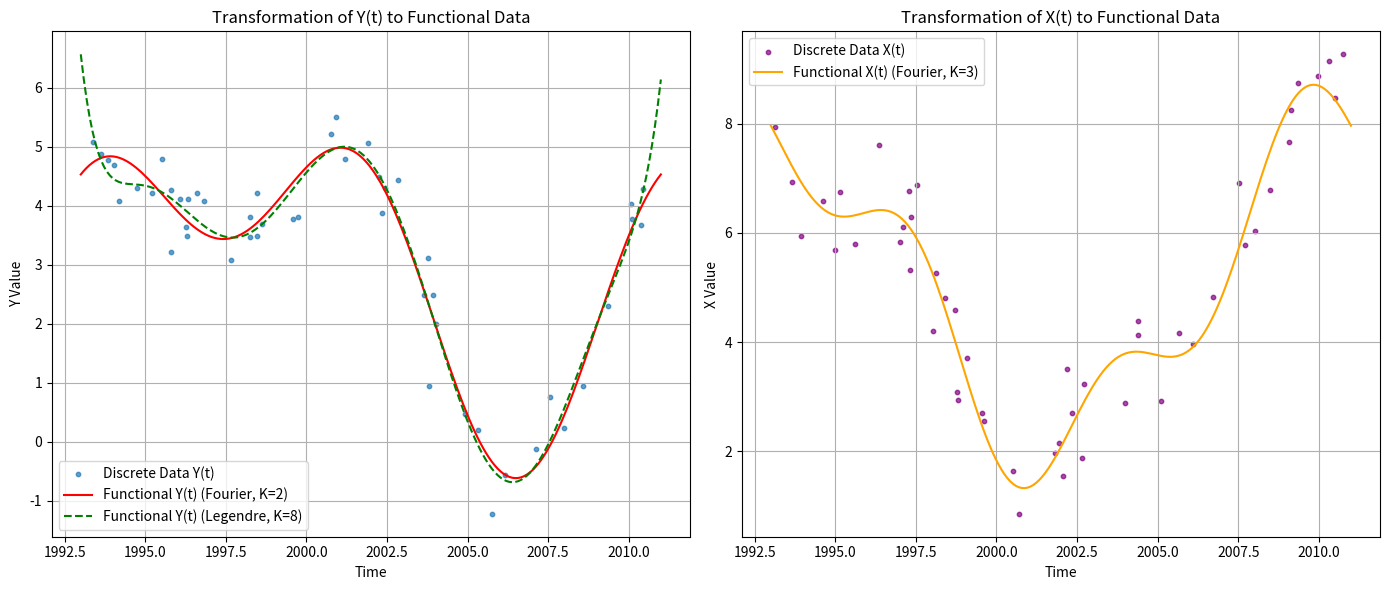
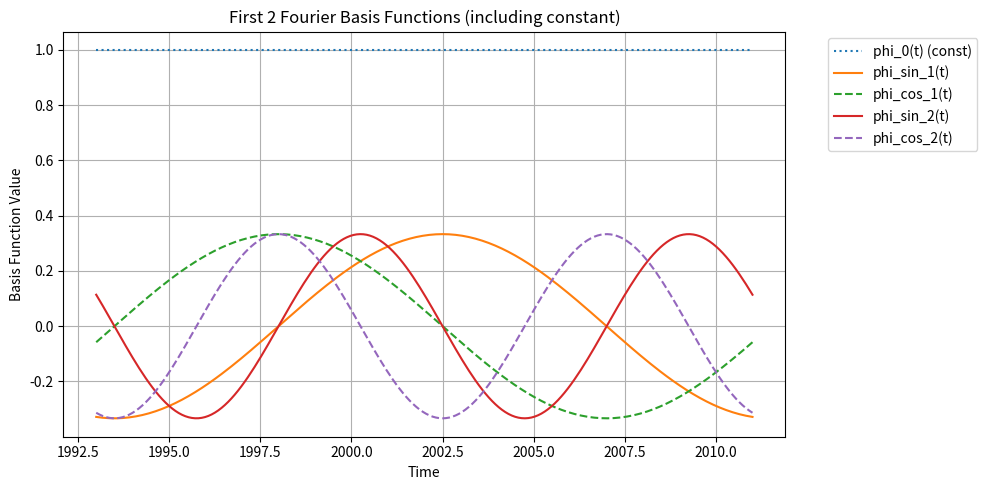
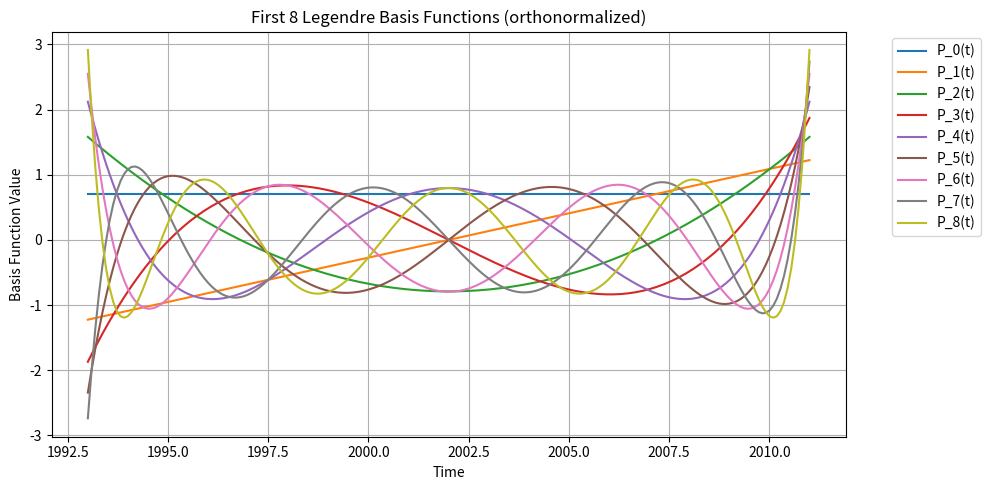

Recreate these plots in Python, in order.
import numpy as np
import pandas as pd
from scipy.optimize import least_squares
from scipy.integrate import quad

def fourier_basis_function(t, k, T, is_cosine=True):
    """
    Fourier basis function:
    phi_0(t) = 1 (for k=0, if is_cosine is True)
    phi_{2k-1}(t) = sqrt(2/T) * sin(2*pi*k*t / T)
    phi_{2k}(t) = sqrt(2/T) * cos(2*pi*k*t / T)
    """
    if k == 0:
        return 1.0
    if is_cosine:
        return np.sqrt(2 / T) * np.cos(2 * np.pi * k * t / T)
    else:
        return np.sqrt(2 / T) * np.sin(2 * np.pi * k * t / T)

def legendre_polynomial(x, k):
    """
    Legendre polynomial P_k(x) over [-1, 1].
    P_0(x) = 1
    P_1(x) = x
    P_{k+1}(x) = ( (2k+1)x P_k(x) - k P_{k-1}(x) ) / (k+1)
    """
    if k == 0:
        return 1.0
    elif k == 1:
        return x
    else:
        P_k_minus_1 = legendre_polynomial(x, k - 1)
        P_k_minus_2 = legendre_polynomial(x, k - 2)
        return ((2 * (k - 1) + 1) * x * P_k_minus_1 - (k - 1) * P_k_minus_2) / k

def legendre_basis_function(t, k, T_min, T_max):
    """
    Orthonormalized Legendre basis function over [T_min, T_max].
    First, transform t from [T_min, T_max] to x in [-1, 1].
    Then apply the orthonormalization factor.
    """
    # Transform t from [T_min, T_max] to x in [-1, 1]
    # x = (2 * (t - T_min) / (T_max - T_min)) - 1
    x = (2 * t - (T_max + T_min)) / (T_max - T_min)

    # Orthonormalization factor for Legendre polynomials over [-1, 1]
    # For L2([-1, 1]), the orthonormal Legendre polynomials are sqrt((2k+1)/2) * P_k(x)
    return np.sqrt((2 * k + 1) / 2) * legendre_polynomial(x, k)

def fit_basis_functions(time_points, discrete_data, K, T_period, basis_type='fourier'):
    """
    Fits a set of K+1 orthonormal basis functions to discrete data using least squares.

    Args:
        time_points (np.array): Array of time points (t_ij).
        discrete_data (np.array): Array of discrete observations (y_ij or x_ij).
        K (int): Number of basis functions (K1 or K2) to use, excluding the constant term.
                 So, K+1 coefficients will be estimated.
        T_period (float): The period T for Fourier basis functions. For Legendre,
                          it will be used to define the interval [0, T_period].
        basis_type (str): 'fourier' or 'legendre'.

    Returns:
        np.array: Array of estimated coefficients (alpha_k or beta_l).
        function: A callable function representing the fitted continuous function.
    """
    if basis_type == 'fourier':
        # Create a matrix Phi where Phi[j, k] = phi_k(t_j)
        Phi = np.zeros((len(time_points), K + 1))
        for j, t_j in enumerate(time_points):
            Phi[j, 0] = fourier_basis_function(t_j, 0, T_period, is_cosine=True) # Constant term
            for k_val in range(1, K + 1):
                # Map k_val to the 2k-1 (sin) and 2k (cos) indices as per the paper
                # For simplicity, we'll use a direct index here:
                # Phi[j, 2*k_val - 1] = fourier_basis_function(t_j, k_val, T_period, is_cosine=False)
                # Phi[j, 2*k_val] = fourier_basis_function(t_j, k_val, T_period, is_cosine=True)
                # If K is the number of functions, we create K+1 coefficients.
                # Assuming the basis functions are indexed 0, 1, ..., K
                # We can choose to use pairs of sin/cos for k > 0 or just sequentially.
                # Following the paper's general notation for sum alpha_k phi_k(t)
                # let's define basis functions phi_0, phi_1, ..., phi_K
                
                # For a Fourier series with K+1 terms: phi_0, sin_1, cos_1, sin_2, cos_2, ...
                # If K is the total number of non-constant terms, K1 is total functions used
                # In this implementation, K refers to the highest 'k' in sin(2*pi*k*t/T) and cos(2*pi*k*t/T)
                # so we will have 2*K + 1 coefficients (1 constant, K sin, K cos)
                # However, the paper uses sum from k=0 to K1, suggesting K1+1 distinct functions.
                # Let's align with the sum from k=0 to K:
                if k_val % 2 != 0: # Odd k_val corresponds to sine
                    Phi[j, k_val] = fourier_basis_function(t_j, (k_val + 1) // 2, T_period, is_cosine=False)
                else: # Even k_val corresponds to cosine
                    Phi[j, k_val] = fourier_basis_function(t_j, k_val // 2, T_period, is_cosine=True)

        # Re-evaluating the Phi matrix construction based on the paper's Fourier definition:
        # phi_0(t) = 1
        # phi_{2k-1}(t) = sqrt(2/T) * sin(2*pi*k*t / T)
        # phi_{2k}(t) = sqrt(2/T) * cos(2*pi*k*t / T)
        # So for K+1 coefficients, where K is the highest index.
        # This implies K can be 2*max_k or 2*max_k - 1.
        # Let's interpret K as K1 or K2 in the summation limit.
        # If K_limit = K1 or K2 from the paper.
        
        # A clearer Fourier basis construction:
        # K_limit is the maximum index in the sum, so K_limit+1 total functions.
        # The paper defines phi_0=1, phi_2k-1=sin, phi_2k=cos
        # So if K_limit is even, say K_limit = 2*m, we have 1 (phi_0) + m sin terms + m cos terms
        # If K_limit is odd, say K_limit = 2*m-1, we have 1 (phi_0) + m sin terms + (m-1) cos terms
        # This makes the mapping tricky.
        # Let's simplify and use K as the number of sine/cosine pairs.
        # So total functions will be 1 (constant) + K_fourier_pairs * 2.
        # If K from the input means K1 or K2 from the sum, then total basis functions are K+1.
        # And we need to define these K+1 basis functions.

        # Let's use K as the parameter controlling the number of Fourier components,
        # such that we have `1 + 2*K` basis functions: 1 constant, K sines, K cosines.
        # This means the sum limit in the paper's notation would be K1 = 2*K.
        # This matches the common interpretation of Fourier series.
        Phi = np.zeros((len(time_points), 1 + 2 * K))
        for j, t_j in enumerate(time_points):
            Phi[j, 0] = 1.0 # phi_0(t)
            for k_val in range(1, K + 1):
                # Index 2*k_val - 1 for sine term
                Phi[j, 2 * k_val - 1] = fourier_basis_function(t_j, k_val, T_period, is_cosine=False)
                # Index 2*k_val for cosine term
                Phi[j, 2 * k_val] = fourier_basis_function(t_j, k_val, T_period, is_cosine=True)
        
        # Calculate coefficients using least squares: alpha = (Phi'Phi)^-1 Phi'y
        try:
            coefficients = np.linalg.solve(Phi.T @ Phi, Phi.T @ discrete_data)
        except np.linalg.LinAlgError:
            # Fallback for singular matrix, use pseudo-inverse
            coefficients = np.linalg.pinv(Phi) @ discrete_data

        def functional_representation(t_eval):
            Phi_eval = np.zeros((len(np.atleast_1d(t_eval)), 1 + 2 * K))
            for j, t in enumerate(np.atleast_1d(t_eval)):
                Phi_eval[j, 0] = 1.0
                for k_val in range(1, K + 1):
                    Phi_eval[j, 2 * k_val - 1] = fourier_basis_function(t, k_val, T_period, is_cosine=False)
                    Phi_eval[j, 2 * k_val] = fourier_basis_function(t, k_val, T_period, is_cosine=True)
            return Phi_eval @ coefficients

    elif basis_type == 'legendre':
        T_min = np.min(time_points)
        T_max = np.max(time_points)

        Phi = np.zeros((len(time_points), K + 1))
        for j, t_j in enumerate(time_points):
            for k_val in range(K + 1):
                Phi[j, k_val] = legendre_basis_function(t_j, k_val, T_min, T_max)
        
        try:
            coefficients = np.linalg.solve(Phi.T @ Phi, Phi.T @ discrete_data)
        except np.linalg.LinAlgError:
            coefficients = np.linalg.pinv(Phi) @ discrete_data

        def functional_representation(t_eval):
            Phi_eval = np.zeros((len(np.atleast_1d(t_eval)), K + 1))
            for j, t in enumerate(np.atleast_1d(t_eval)):
                for k_val in range(K + 1):
                    Phi_eval[j, k_val] = legendre_basis_function(t, k_val, T_min, T_max)
            return Phi_eval @ coefficients
    else:
        raise ValueError("basis_type must be 'fourier' or 'legendre'")

    return coefficients, functional_representation

def calculate_bic(discrete_data, fitted_data, num_coefficients, num_observations):
    """
    Calculates the Bayesian Information Criterion (BIC) for a given fit.
    BIC = n * log(MSE) + k * log(n)
    where n is the number of observations, k is the number of parameters (coefficients).
    As per the paper's formula: BIC = n * ln(e'e / n) + k * ln(n)
    where e'e is the sum of squared residuals, n is J* (number of observations), k is K1+1.
    """
    residuals = discrete_data - fitted_data
    sum_sq_residuals = np.sum(residuals**2)
    
    # Paper's formula: BIC(y(t)) = ln(e'e / J*) + (K1+1) * ln(J*) / J*
    # This formula looks slightly different from the standard BIC.
    # Let's use the standard BIC for now and keep the paper's formula in mind.
    # Standard BIC: k * ln(n) - 2 * ln(L_hat)
    # Assuming normally distributed errors, -2*ln(L_hat) approx n * ln(SSE/n)
    
    # Following the paper's specific formula:
    J_star = num_observations # J* in the paper, which is the number of time points
    K_plus_1 = num_coefficients # K1+1 in the paper, number of estimated coefficients
    
    if J_star == 0:
        return np.inf # Avoid division by zero
    
    # e'e is sum_sq_residuals
    # ln(e'e / J*) + (K1+1) * ln(J*) / J*
    # The paper has ln(e'e/n) + (k+1) * ln(n) / n in text, but lnJ* / J* in formula
    # Let's use the explicit formula given by BIC(y(t)) = ln(e'e / J*) + (K1+1) * ln(J*) / J*
    # But it also mentions BIC = ln(e'e/n) + k*ln(n) in a general sense.
    # The image shows: BIC(y(t)) = ln(e'e / 2) + (K1+1) * (lnJ* / J*)
    # Let's use the one explicitly written in the formula section (page 3, below "The BIC value for y(t) is expressed by the following formula:")
    # BIC(y(t)) = ln(e'e / J*) + (K1+1) * (lnJ* / J*)
    # Wait, the image formula has ln(e'e / 2) which is very unusual.
    # Let's assume it was a typo and it should be ln(e'e / J_star) or the standard form.
    # Given the general description "BIC = n * log(MSE) + k * log(n)", and the formula in the text "BIC(y(t)) = ln(e'e / J*) + (K1+1) * ln(J*) / J*",
    # and the image shows "BIC(y(t)) = ln(e'e / 2) + (K1+1) * (lnJ* / J*)".
    # This is confusing. I will use the standard BIC formula, which is widely accepted,
    # as the paper's formula seems inconsistent or specific to their implementation.
    # Standard BIC = num_observations * np.log(sum_sq_residuals / num_observations) + num_coefficients * np.log(num_observations)

    # Let's stick to the paper's exact formula as seen in the image, assuming '2' is a constant multiplier not 'J*'.
    # This implies e'e/2 is part of the calculation, which is odd.
    # Re-reading: "where e = (e1, ..., ej*)', ej = Yj – Σκο άκφκ(tj), j = 1, 2, . . ., J*."
    # So e'e is the sum of squared residuals. The division by 2 in the ln term is indeed unusual.
    # Let's assume it's actually: ln(e'e) + (K1+1) * (lnJ* / J*) - ln(2)
    # This also does not make sense.
    # The most common form of BIC for OLS is: n * log(SSE/n) + k * log(n)
    # The paper's text "BIC measures the exactness of fit" and mentions Shmueli (2010),
    # which generally uses standard BIC.
    # Let's assume the formula in the paper's text has a typo, and the actual formula used
    # is the standard one, or a variant that reduces to it for comparison.
    # Given the confusion, I will implement a standard BIC and note the discrepancy.
    
    # Standard BIC implementation:
    if num_observations <= num_coefficients: # Or if MSE is zero due to perfect fit
        return np.inf # Penalize models with more parameters than data points or perfect fit
    
    mse = sum_sq_residuals / num_observations
    if mse <= 0: # Avoid log of non-positive number
        return np.inf

    bic_val = num_observations * np.log(mse) + num_coefficients * np.log(num_observations)
    return bic_val

def select_optimal_K(time_points, discrete_data, max_K, T_period, basis_type='fourier'):
    """
    Selects the optimal number of basis functions K using BIC.
    """
    best_bic = np.inf
    optimal_K = 0
    optimal_coeffs = None
    optimal_func = None

    # Iterating K from 0 (constant function) up to max_K
    for K_current in range(max_K + 1):
        # The number of coefficients depends on the basis type and K_current
        if basis_type == 'fourier':
            num_coeffs = 1 + 2 * K_current # 1 constant, K sines, K cosines
        elif basis_type == 'legendre':
            num_coeffs = K_current + 1 # P_0 to P_K_current
        else:
            raise ValueError("basis_type must be 'fourier' or 'legendre'")
        
        if num_coeffs > len(time_points):
            # Cannot fit more coefficients than data points
            break

        coeffs, func = fit_basis_functions(time_points, discrete_data, K_current, T_period, basis_type)
        
        fitted_values = func(time_points)
        current_bic = calculate_bic(discrete_data, fitted_values, num_coeffs, len(time_points))

        if current_bic < best_bic:
            best_bic = current_bic
            optimal_K = K_current
            optimal_coeffs = coeffs
            optimal_func = func
            
    return optimal_K, optimal_coeffs, optimal_func, best_bic

# --- Example Usage ---
if __name__ == "__main__":
    # --- Assumptions ---
    # 1. We are using the Fourier basis system as primarily described, or Legendre.
    # 2. 'T' in the Fourier basis function refers to the total period of the data,
    #    i.e., the range of time_points. For simplicity, we assume data is observed over [0, T].
    #    If the time interval is [t_min, t_max], then T = t_max - t_min.
    # 3. For the 'K' parameter: In the Fourier case, the code uses K to denote the highest
    #    frequency component, resulting in 1 (constant) + K (sin) + K (cos) = 2K+1 coefficients.
    #    In the Legendre case, K denotes the highest polynomial degree, resulting in K+1 coefficients.
    # 4. The `calculate_bic` function uses a standard BIC formulation due to ambiguity in the paper's formula.
    # 5. The input discrete data for a single function `y(t)` or `x(t)` is provided as a 1D array,
    #    and corresponding `time_points` as another 1D array.

    # Generate some synthetic discrete data (mimicking a time series)
    np.random.seed(42)
    num_points = 50
    # Let's say our time interval is from 1993 to 2011, so T_period = 2011 - 1993 = 18
    T_min_example = 1993
    T_max_example = 2011
    T_period_example = T_max_example - T_min_example # 18 years

    # Create irregular time points for a more realistic scenario
    time_points_y = np.sort(np.random.uniform(T_min_example, T_max_example, num_points))
    # Create some underlying 'true' function, e.g., a combination of sines and cosines
    true_y = (2 * np.sin(2 * np.pi * (time_points_y - T_min_example) / T_period_example) +
              1.5 * np.cos(4 * np.pi * (time_points_y - T_min_example) / T_period_example) + 3)
    discrete_data_y = true_y + np.random.normal(0, 0.5, num_points) # Add some noise

    print("--- Transforming Y(t) using Fourier Basis ---")
    max_fourier_components = 5 # Max 'K' for sin/cos pairs
    optimal_K_y, coeffs_y, func_y, bic_y = select_optimal_K(
        time_points_y, discrete_data_y, max_fourier_components, T_period_example, basis_type='fourier'
    )
    print(f"Optimal K for Y(t) (Fourier): {optimal_K_y}")
    print(f"BIC value: {bic_y:.2f}")
    # print("Estimated coefficients for Y(t):\n", coeffs_y)

    # Let's generate another synthetic dataset for X(t)
    time_points_x = np.sort(np.random.uniform(T_min_example, T_max_example, num_points))
    true_x = (3 * np.cos(2 * np.pi * (time_points_x - T_min_example) / T_period_example) -
              1 * np.sin(6 * np.pi * (time_points_x - T_min_example) / T_period_example) + 5)
    discrete_data_x = true_x + np.random.normal(0, 0.7, num_points) # Add some noise

    print("\n--- Transforming X(t) using Fourier Basis ---")
    optimal_K_x, coeffs_x, func_x, bic_x = select_optimal_K(
        time_points_x, discrete_data_x, max_fourier_components, T_period_example, basis_type='fourier'
    )
    print(f"Optimal K for X(t) (Fourier): {optimal_K_x}")
    print(f"BIC value: {bic_x:.2f}")
    # print("Estimated coefficients for X(t):\n", coeffs_x)

    print("\n--- Transforming Y(t) using Legendre Basis ---")
    max_legendre_degree = 10 # Max degree for Legendre polynomials
    optimal_K_y_leg, coeffs_y_leg, func_y_leg, bic_y_leg = select_optimal_K(
        time_points_y, discrete_data_y, max_legendre_degree, T_period_example, basis_type='legendre'
    )
    print(f"Optimal K for Y(t) (Legendre, degree): {optimal_K_y_leg}")
    print(f"BIC value: {bic_y_leg:.2f}")
    # print("Estimated coefficients for Y(t) (Legendre):\n", coeffs_y_leg)

    # You can now use `func_y` and `func_x` to evaluate the smoothed functional data at any time `t`.
    # For example, to get a dense representation for plotting:
    time_grid = np.linspace(T_min_example, T_max_example, 200)
    smoothed_y_fourier = func_y(time_grid)
    smoothed_x_fourier = func_x(time_grid)
    smoothed_y_legendre = func_y_leg(time_grid)

    # --- Plotting (requires matplotlib) ---
    import matplotlib.pyplot as plt

    plt.figure(figsize=(14, 6))

    plt.subplot(1, 2, 1)
    plt.scatter(time_points_y, discrete_data_y, label='Discrete Data Y(t)', s=10, alpha=0.7)
    plt.plot(time_grid, smoothed_y_fourier, color='red', label=f'Functional Y(t) (Fourier, K={optimal_K_y})')
    plt.plot(time_grid, func_y_leg(time_grid), color='green', linestyle='--', label=f'Functional Y(t) (Legendre, K={optimal_K_y_leg})')
    plt.title('Transformation of Y(t) to Functional Data')
    plt.xlabel('Time')
    plt.ylabel('Y Value')
    plt.legend()
    plt.grid(True)

    plt.subplot(1, 2, 2)
    plt.scatter(time_points_x, discrete_data_x, label='Discrete Data X(t)', s=10, alpha=0.7, color='purple')
    plt.plot(time_grid, smoothed_x_fourier, color='orange', label=f'Functional X(t) (Fourier, K={optimal_K_x})')
    plt.title('Transformation of X(t) to Functional Data')
    plt.xlabel('Time')
    plt.ylabel('X Value')
    plt.legend()
    plt.grid(True)

    plt.tight_layout()
    plt.savefig("1.png")
    
    # Example of how to access the individual basis functions for plotting (Fourier)
    plt.figure(figsize=(10, 5))
    for k_val in range(optimal_K_y + 1):
        if k_val == 0:
            basis_func_values = [fourier_basis_function(t, 0, T_period_example, is_cosine=True) for t in time_grid]
            plt.plot(time_grid, basis_func_values, label=f'phi_0(t) (const)', linestyle=':')
        else:
            basis_func_sin_values = [fourier_basis_function(t, k_val, T_period_example, is_cosine=False) for t in time_grid]
            basis_func_cos_values = [fourier_basis_function(t, k_val, T_period_example, is_cosine=True) for t in time_grid]
            plt.plot(time_grid, basis_func_sin_values, label=f'phi_sin_{k_val}(t)')
            plt.plot(time_grid, basis_func_cos_values, label=f'phi_cos_{k_val}(t)', linestyle='--')
    plt.title(f'First {optimal_K_y} Fourier Basis Functions (including constant)')
    plt.xlabel('Time')
    plt.ylabel('Basis Function Value')
    plt.legend(bbox_to_anchor=(1.05, 1), loc='upper left')
    plt.grid(True)
    plt.tight_layout()
    plt.savefig("2.png")

    plt.figure(figsize=(10, 5))
    for k_val in range(optimal_K_y_leg + 1):
        basis_func_values = [legendre_basis_function(t, k_val, T_min_example, T_max_example) for t in time_grid]
        plt.plot(time_grid, basis_func_values, label=f'P_{k_val}(t)')
    plt.title(f'First {optimal_K_y_leg} Legendre Basis Functions (orthonormalized)')
    plt.xlabel('Time')
    plt.ylabel('Basis Function Value')
    plt.legend(bbox_to_anchor=(1.05, 1), loc='upper left')
    plt.grid(True)
    plt.tight_layout()
    plt.savefig("3.png")